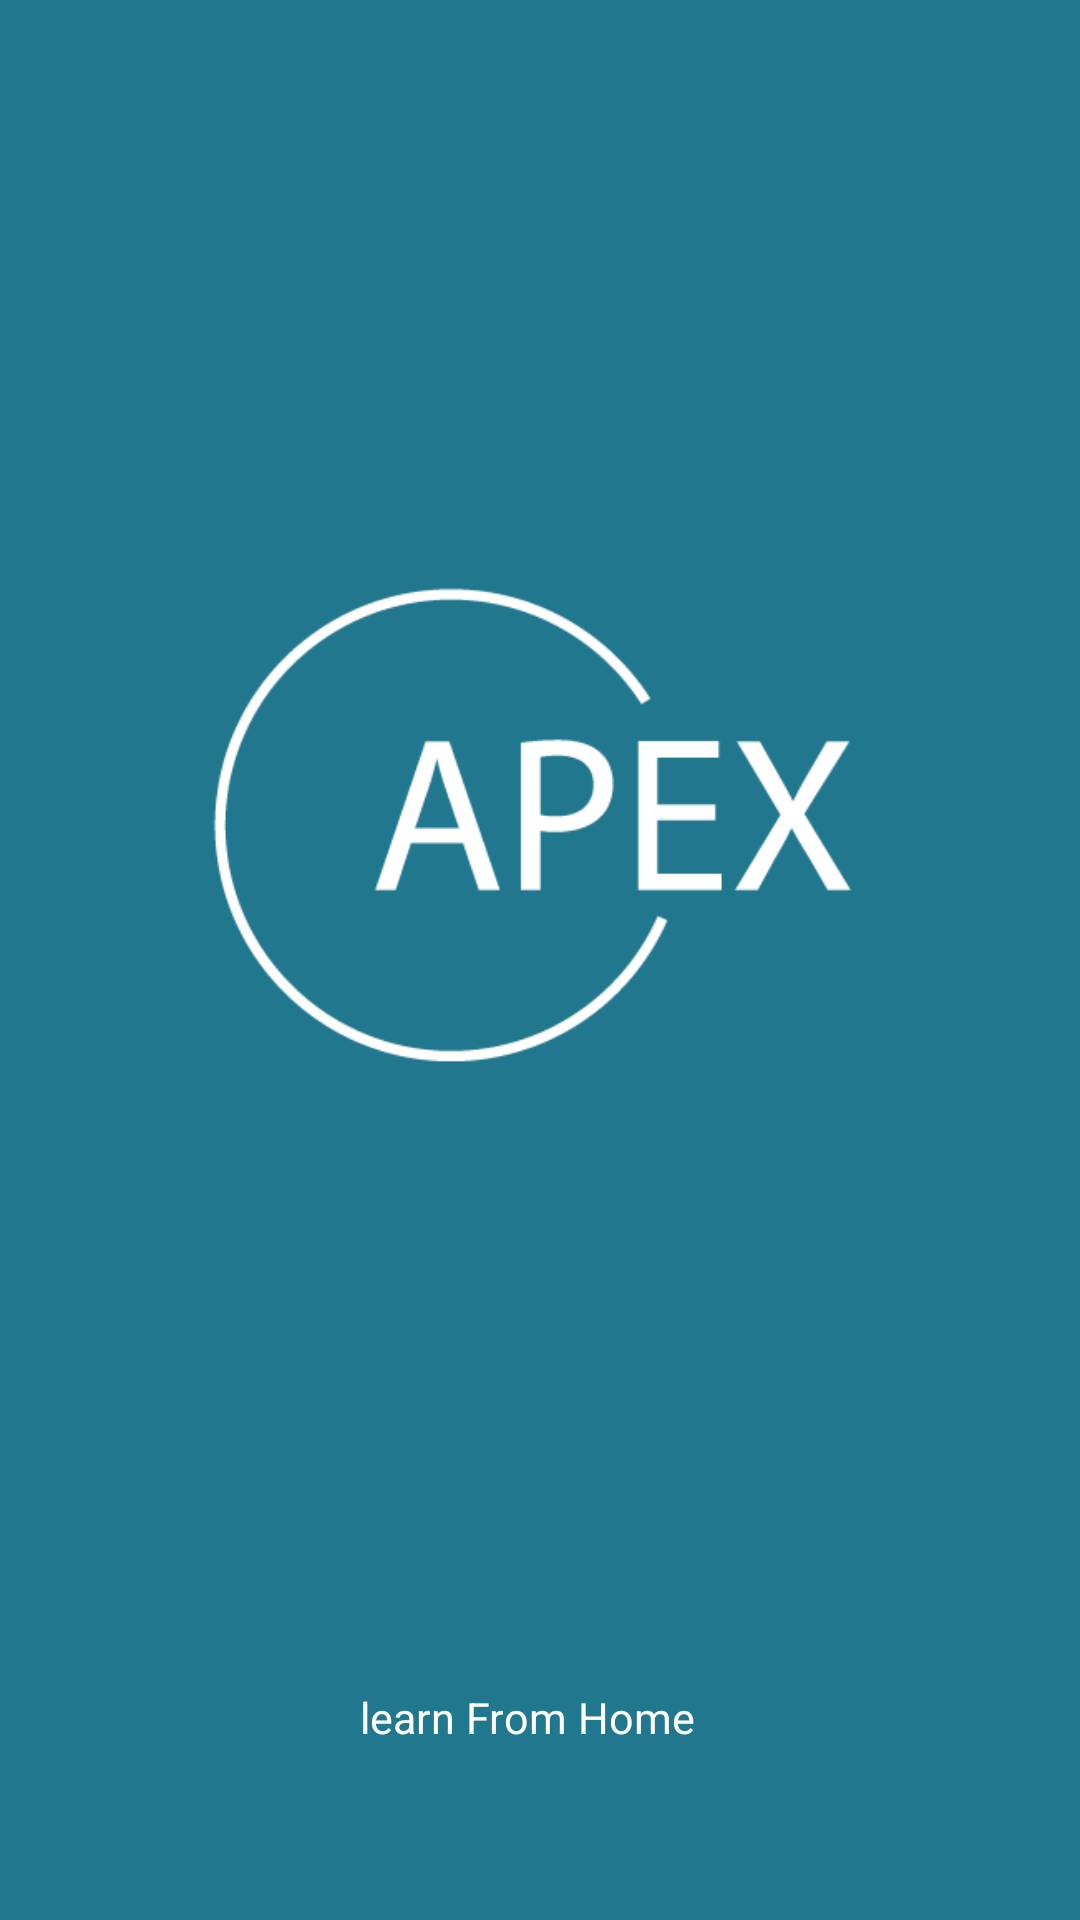

Here is an Android app screen rendered from its layout file. Give the layout XML and the strings, colors and styles it references.
<!-- AndroidManifest.xml: application theme BaseTheme -->
<!-- res/layout/splash_screen.xml -->
<?xml version="1.0" encoding="utf-8"?>
<LinearLayout xmlns:android="http://schemas.android.com/apk/res/android"
    xmlns:tools="http://schemas.android.com/tools"
    android:layout_width="match_parent"
    android:layout_height="match_parent"
    android:background="@color/colorPrimaryDark"
    android:orientation="vertical"
    android:padding="@dimen/spacing_large">

    <View
        android:layout_width="0dp"
        android:layout_height="@dimen/spacing_xxxlarge"
        android:layout_weight="1" />

    <ImageView
        android:layout_width="350dp"
        android:layout_height="350dp"
        android:layout_gravity="center_horizontal"
        android:contentDescription="@string/logo"
        android:scaleType="fitXY"
        android:src="@drawable/apex_logo" />

    <View
        android:layout_width="0dp"
        android:layout_height="@dimen/spacing_xxxlarge"
        android:layout_weight="1" />

    <TextView
        android:id="@+id/forgotPassword"
        android:layout_width="wrap_content"
        android:layout_height="wrap_content"
        android:layout_gravity="center"
        android:layout_marginTop="2dp"
        android:layout_marginEnd="4dp"
        android:layout_weight="1"
        android:text="learn From Home"
        android:textAppearance="@style/Base.TextAppearance.AppCompat.Caption"
        android:textColor="@color/white"
        android:textSize="7pt" />

</LinearLayout>
<!-- resources referenced by this layout -->
<resources>
  <color name="colorPrimaryDark">#21778e</color>
  <color name="white">#FFFFFF</color>
  <dimen name="spacing_large">15dp</dimen>
  <dimen name="spacing_xxxlarge">55dp</dimen>
  <!-- drawable apex_logo: png bitmap (drawable, 8519 bytes) -->
  <string name="logo">logo</string>
  <style name="BaseTheme" parent="Theme.AppCompat.Light.NoActionBar">
          
          <item name="colorPrimary">@color/colorPrimary</item>
          <item name="colorPrimaryDark">@color/colorPrimaryDark</item>
          <item name="colorAccent">@color/colorAccent</item>
          <item name="windowActionModeOverlay">true</item>
          <item name="android:actionModeBackground">@color/blue_grey_600</item>
          <item name="android:dialogTheme">@style/Dialog.Theme</item>
      </style>
  <color name="colorPrimary">#ffffff</color>
  <color name="colorAccent">@color/colorPrimaryDark</color>
  <color name="blue_grey_600">#546E7A</color>
  <style name="Dialog.Theme" parent="Theme.AppCompat.Light.Dialog">
          <item name="colorPrimary">@color/colorPrimaryDark</item>
          <item name="colorPrimaryDark">@color/colorPrimaryDark</item>
          <item name="colorAccent">@color/colorAccent</item>
      </style>
</resources>
